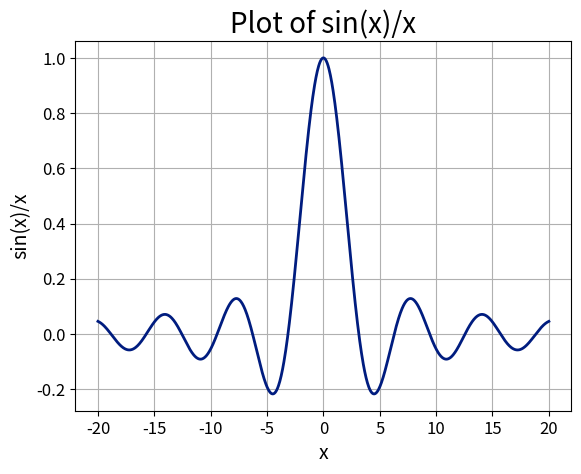

Source code (Python):
"""
[redacted]
[redacted]
Description: Plotting sin(x)/x for Lab 15 graph assignment
Date: 4/30/25
"""

import matplotlib.pyplot as plt
import numpy as np

"""
Create x and y values using NumPy
x spans from -20 to 20
y uses the sinc function, where sinc(x) = sin(x)/x
"""
x = np.linspace(-20, 20, 1000)
y = np.sinc(x / np.pi)

"""
Create the figure and plot
Using a dark seaborn style
"""
plt.style.use('seaborn-v0_8-dark-palette')
fig, ax = plt.subplots()
ax.plot(x, y, linewidth=2)

"""
Add title and axis labels
"""
ax.set_title("Plot of sin(x)/x", fontsize=20)
ax.set_xlabel("x", fontsize=14)
ax.set_ylabel("sin(x)/x", fontsize=14)

"""
Add gridlines and increase tick label size
"""
ax.grid(True)
ax.tick_params(labelsize=12)

"""
Save the plot as a PNG and display it
"""
plt.savefig('sinx_over_x_graph.png', bbox_inches='tight')
plt.show()